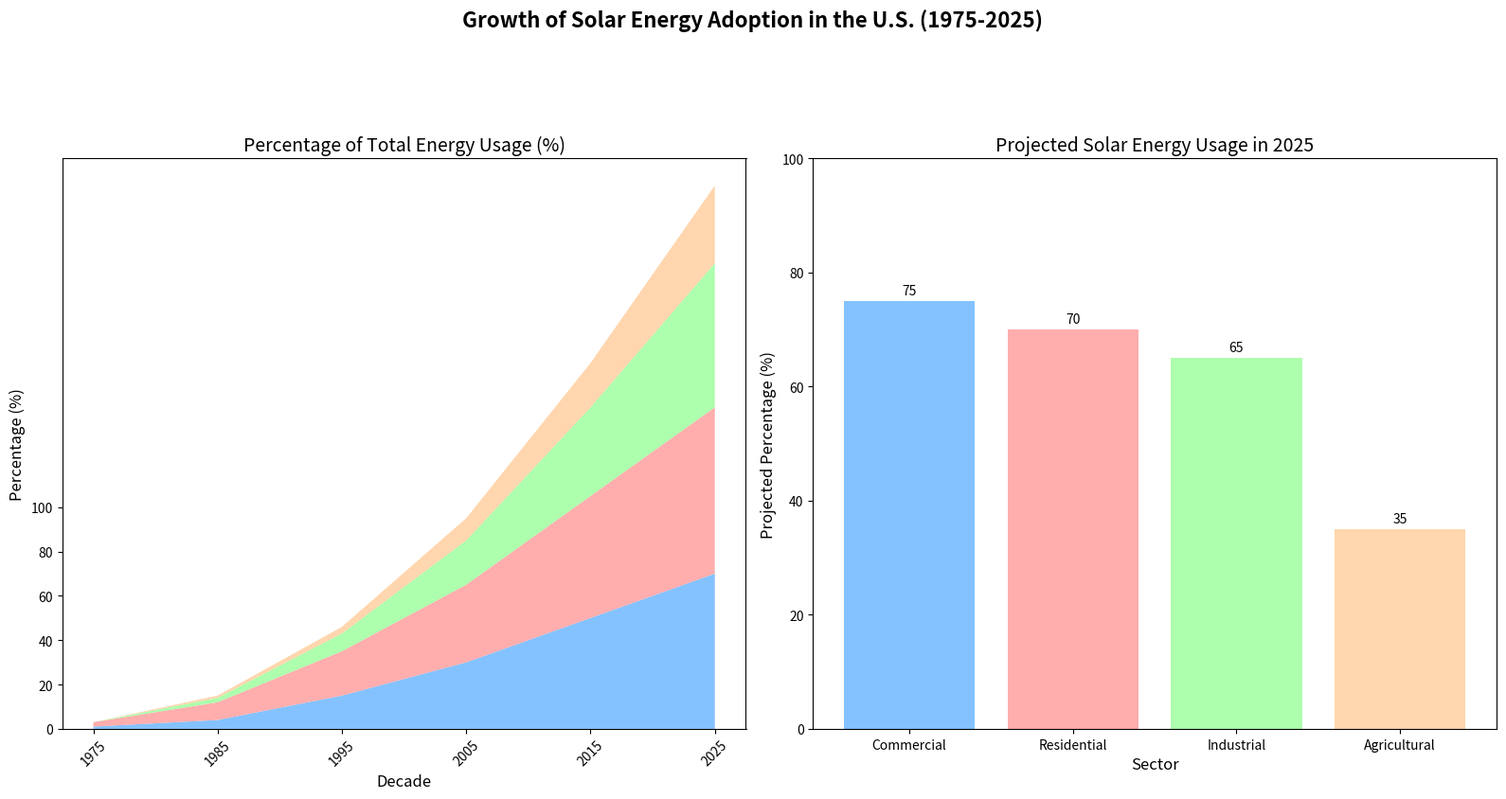

Source code (Python):
import matplotlib.pyplot as plt
import numpy as np

decades = np.arange(1975, 2030, 10)
residential_solar = [1, 4, 15, 30, 50, 70]
commercial_solar = [2, 8, 20, 35, 55, 75]
industrial_solar = [0, 2, 8, 20, 40, 65]
agricultural_solar = [0, 1, 3, 10, 20, 35]

area_data = np.vstack([residential_solar, commercial_solar, industrial_solar, agricultural_solar])
colors = ['#66b3ff', '#ff9999', '#99ff99', '#ffcc99']

fig, axes = plt.subplots(1, 2, figsize=(16, 8))
fig.suptitle('Growth of Solar Energy Adoption in the U.S. (1975-2025)', fontsize=16, fontweight='bold', y=1.05)

ax1 = axes[0]
ax1.stackplot(decades, area_data, colors=colors, alpha=0.8)
ax1.set_title('Percentage of Total Energy Usage (%)', fontsize=14)
ax1.set_xlabel('Decade', fontsize=12)
ax1.set_ylabel('Percentage (%)', fontsize=12)
ax1.set_xticks(decades)
ax1.set_yticks(np.arange(0, 101, 20))
ax1.tick_params(axis='x', rotation=45)

categories = ['Residential', 'Commercial', 'Industrial', 'Agricultural']
usage_perc_2025 = [70, 75, 65, 35]

# Sort the data in descending order for the bar chart
sorted_indices = np.argsort(usage_perc_2025)[::-1]
sorted_categories = [categories[i] for i in sorted_indices]
sorted_usage_perc_2025 = [usage_perc_2025[i] for i in sorted_indices]

ax2 = axes[1]
bars = ax2.bar(sorted_categories, sorted_usage_perc_2025, color=colors, alpha=0.8)
ax2.set_title('Projected Solar Energy Usage in 2025', fontsize=14)
ax2.set_xlabel('Sector', fontsize=12)
ax2.set_ylabel('Projected Percentage (%)', fontsize=12)
ax2.set_yticks(np.arange(0, 101, 20))
ax2.bar_label(bars, padding=3)

plt.tight_layout(rect=[0, 0, 1, 0.95])

plt.show()
